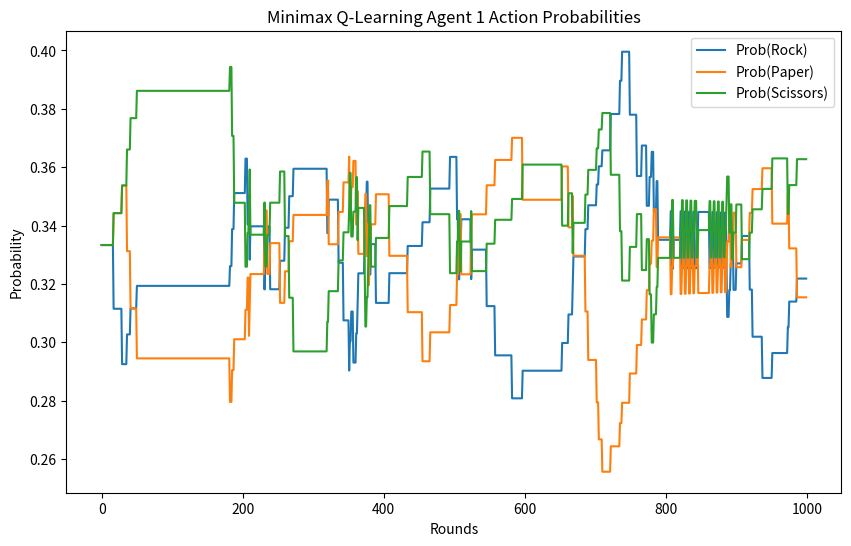
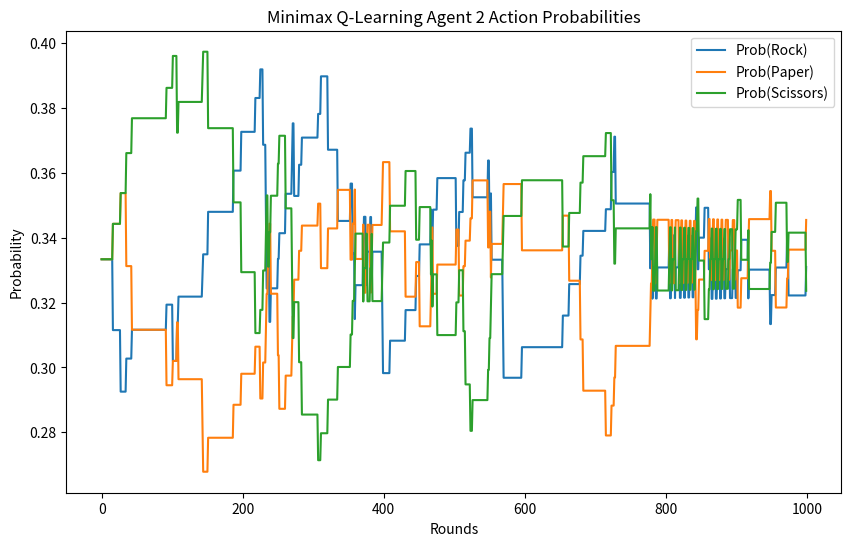

These charts were generated, in order, by the following Python code:
import numpy as np
import matplotlib.pyplot as plt

# Game Setup
ACTIONS = ['Rock', 'Paper', 'Scissors']
NUM_ACTIONS = len(ACTIONS)
PAYOFFS = np.array([
    [0, -1, 1],
    [1, 0, -1],
    [-1, 1, 0]
])

# Minimax Q-learning Agent with action probability calculation
class MinimaxQLearningAgent:
    def __init__(self, learning_rate=0.1, discount_factor=0.95, exploration_rate=0.1):
        self.Q = np.zeros((NUM_ACTIONS, NUM_ACTIONS))
        self.learning_rate = learning_rate
        self.discount_factor = discount_factor
        self.exploration_rate = exploration_rate

    def choose_action(self, epsilon=True):
        if epsilon and np.random.rand() < self.exploration_rate:
            return np.random.randint(NUM_ACTIONS)
        else:
            return np.argmax(np.min(self.Q, axis=1))
    
    def update(self, my_action, opponent_action, reward):
        best_future_reward = np.max(np.min(self.Q, axis=1))
        self.Q[my_action, opponent_action] += self.learning_rate * (
            reward + self.discount_factor * best_future_reward - self.Q[my_action, opponent_action])

    def action_probabilities(self):
        # Calculate action probabilities using a softmax on Q-values to ensure they are between 0 and 1
        q_values_min = np.min(self.Q, axis=1)  # Use min Q-values for the minimax strategy
        exp_q = np.exp(q_values_min - np.max(q_values_min))  # Subtract max for numerical stability
        return exp_q / np.sum(exp_q)

# Simulation with corrected action probability calculation
def simulate(game_rounds=1000):
    agent1 = MinimaxQLearningAgent()
    agent2 = MinimaxQLearningAgent()
    action_probs_agent1 = np.zeros((game_rounds, NUM_ACTIONS))
    action_probs_agent2 = np.zeros((game_rounds, NUM_ACTIONS))

    for round in range(game_rounds):
        action1 = agent1.choose_action()
        action2 = agent2.choose_action()
        
        reward1 = PAYOFFS[action1, action2]
        reward2 = -reward1
        
        agent1.update(action1, action2, reward1)
        agent2.update(action2, action1, reward2)
        
        action_probs_agent1[round] = agent1.action_probabilities()
        action_probs_agent2[round] = agent2.action_probabilities()

    return action_probs_agent1, action_probs_agent2

def plot_action_probabilities(action_probs, title):
    plt.figure(figsize=(10, 6))
    for i, action in enumerate(ACTIONS):
        plt.plot(action_probs[:, i], label=f'Prob({action})')
    plt.title(title)
    plt.xlabel('Rounds')
    plt.ylabel('Probability')
    plt.legend()
    plt.show()

game_rounds = 1000
action_probs_agent1, action_probs_agent2 = simulate(game_rounds)

plot_action_probabilities(action_probs_agent1, 'Minimax Q-Learning Agent 1 Action Probabilities')
plot_action_probabilities(action_probs_agent2, 'Minimax Q-Learning Agent 2 Action Probabilities')
